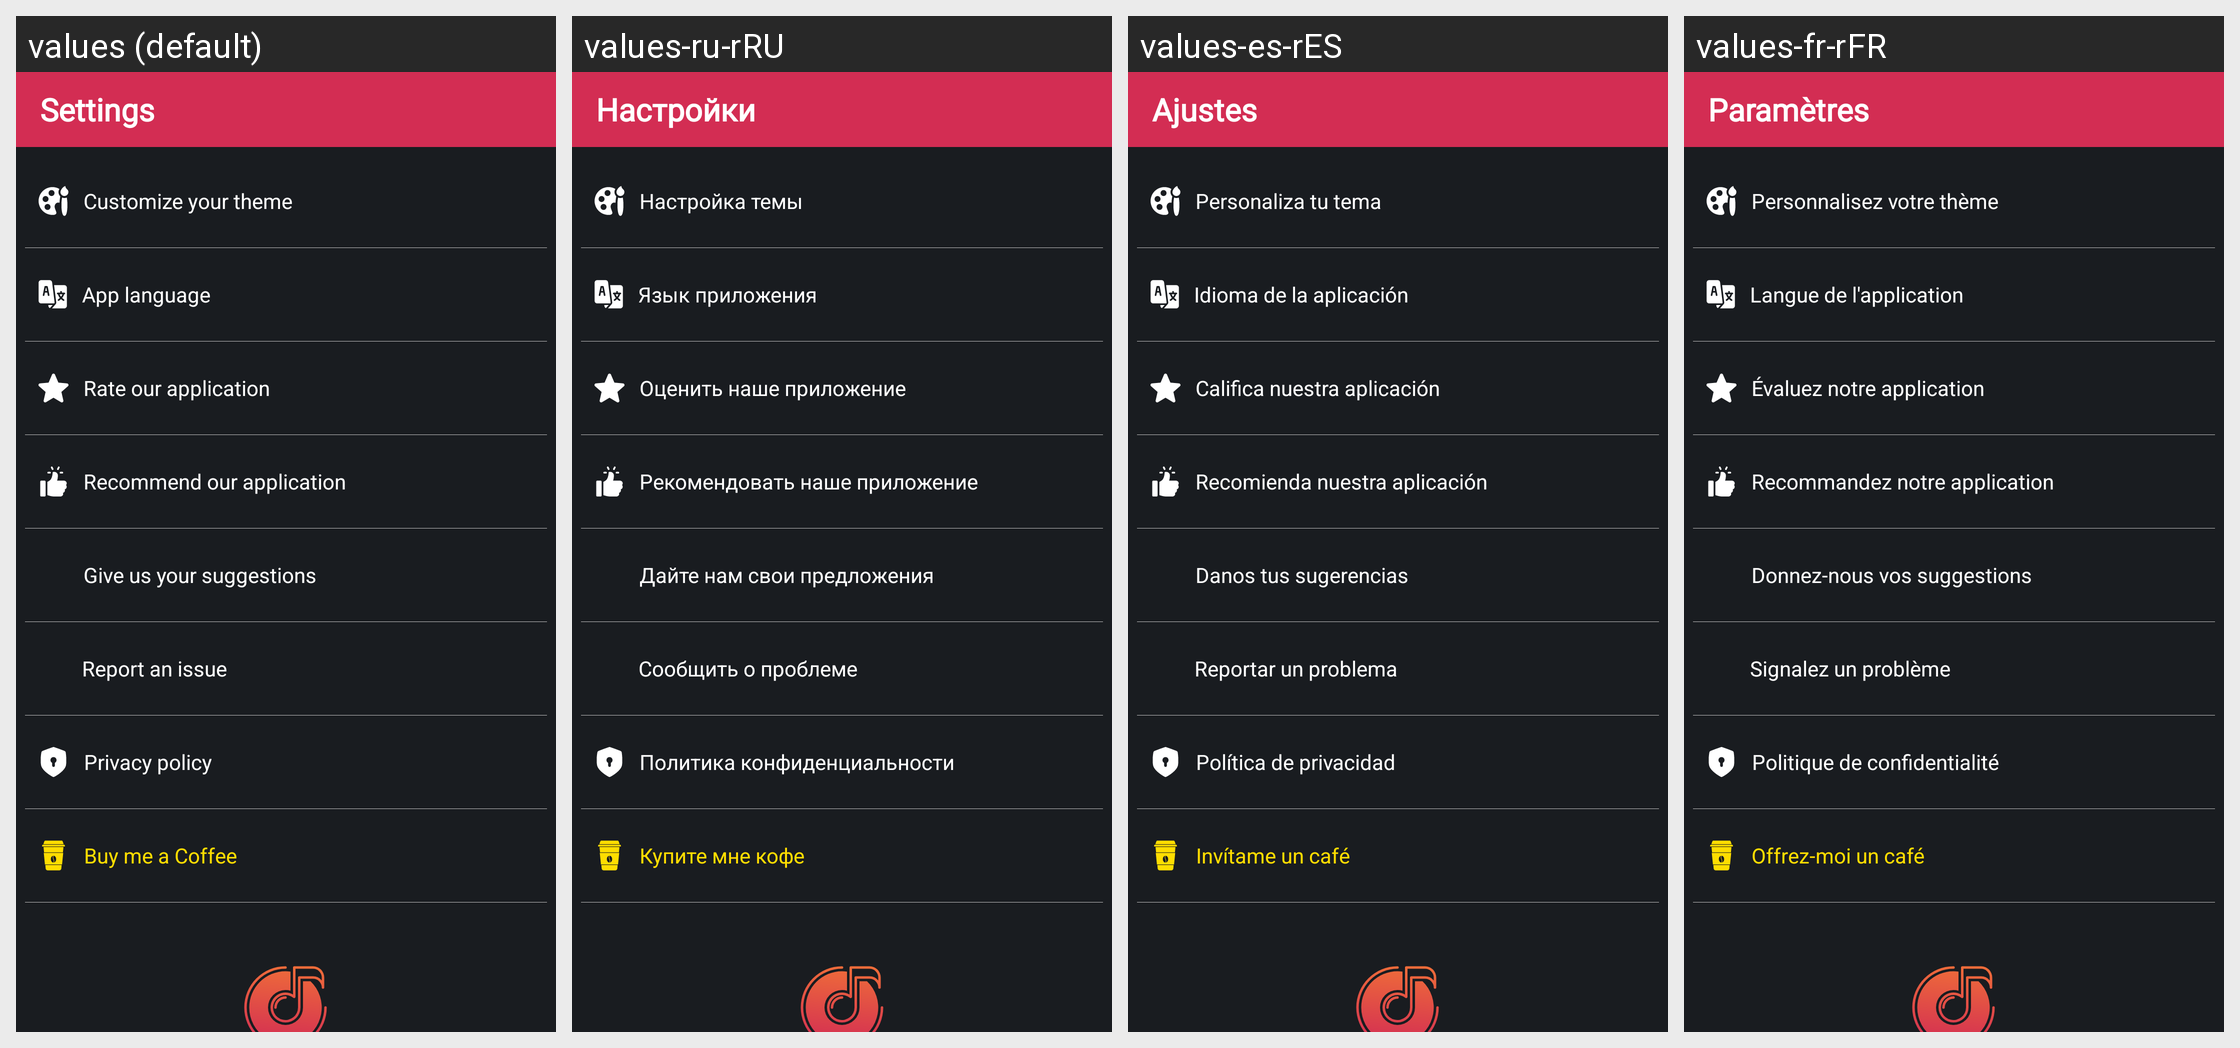

The same Android screen rendered under several of its app's locales, left to right. List the strings drawn on it with the default value and each locale's translation.
Android screen res/layout/activity_settings.xml rendered under 4 locales, left to right: values (default), values-ru-rRU, values-es-rES, values-fr-rFR. Device: Nexus 5 (rendered at 1080×1920; each locale shown at half size, 540×960, under a caption strip naming it); theme Base.Theme.MusicPlayer.
Other locales in the repository, not shown: values-de-rDE, values-tr-rTR.
Strings drawn on this screen, with the default value and each locale's value (text and hints the layout hard-codes, and strings that could not be matched under every locale, appear in the picture but are not listed):

settingsActivity_toolBarTitle
  values: Settings
  values-ru-rRU: Настройки
  values-es-rES: Ajustes
  values-fr-rFR: Paramètres

settingsActivity_Customize_your_theme
  values: Customize your theme
  values-ru-rRU: Настройка темы
  values-es-rES: Personaliza tu tema
  values-fr-rFR: Personnalisez votre thème

settingsActivity_App_language
  values: App language
  values-ru-rRU: Язык приложения
  values-es-rES: Idioma de la aplicación
  values-fr-rFR: Langue de l'application

settingsActivity_Rate_our_application
  values: Rate our application
  values-ru-rRU: Оценить наше приложение
  values-es-rES: Califica nuestra aplicación
  values-fr-rFR: Évaluez notre application

settingsActivity_Recommend_our_application
  values: Recommend our application
  values-ru-rRU: Рекомендовать наше приложение
  values-es-rES: Recomienda nuestra aplicación
  values-fr-rFR: Recommandez notre application

settingsActivity_Give_us_your_suggestions
  values: Give us your suggestions
  values-ru-rRU: Дайте нам свои предложения
  values-es-rES: Danos tus sugerencias
  values-fr-rFR: Donnez-nous vos suggestions

settingsActivity_Report_an_issue
  values: Report an issue
  values-ru-rRU: Сообщить о проблеме
  values-es-rES: Reportar un problema
  values-fr-rFR: Signalez un problème

settingsActivity_Privacy_policy
  values: Privacy policy
  values-ru-rRU: Политика конфиденциальности
  values-es-rES: Política de privacidad
  values-fr-rFR: Politique de confidentialité

settingsActivity_Buy_me_a_Coffee
  values: Buy me a Coffee
  values-ru-rRU: Купите мне кофе
  values-es-rES: Invítame un café
  values-fr-rFR: Offrez-moi un café
